Run: headless pygame with SDL's dummy video driver; simulated clock (each Clock.tick advances the game by its frame time, no real sleeping); random seed 0; keys injected as events and as key.get_pressed() state; no mouse input.
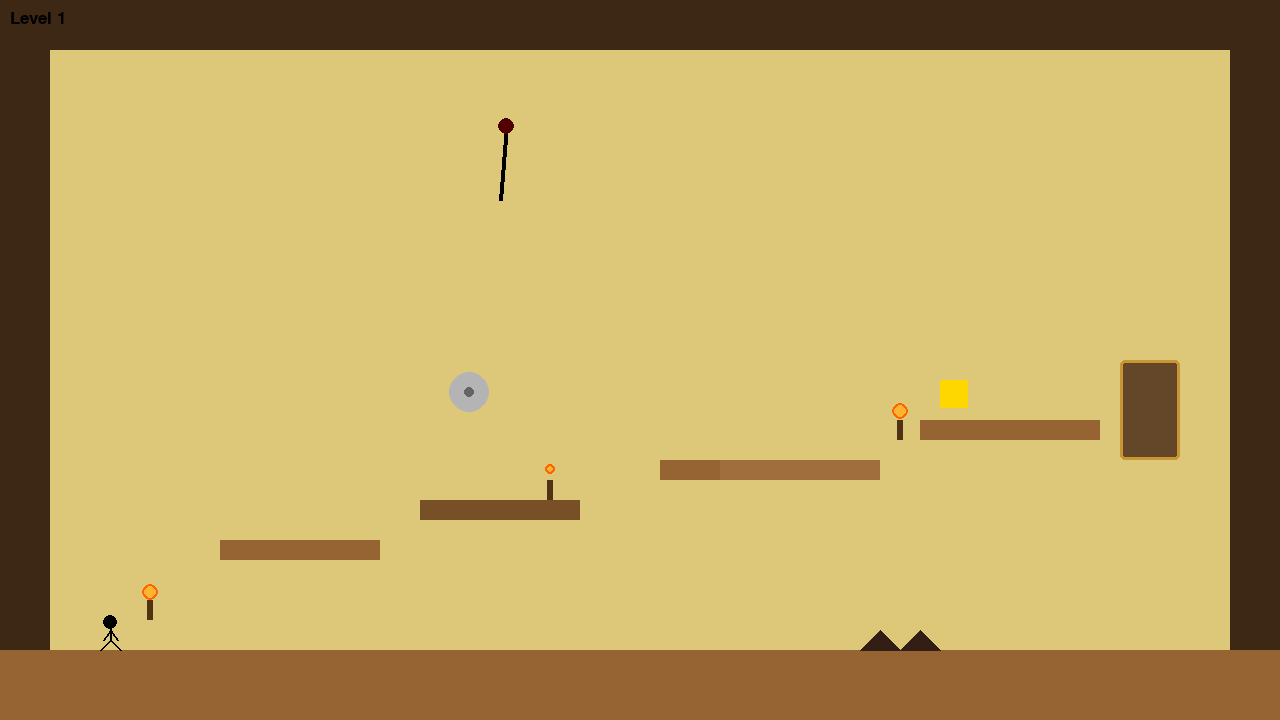
Frame 1 of 4 · flips 1–60 · no input
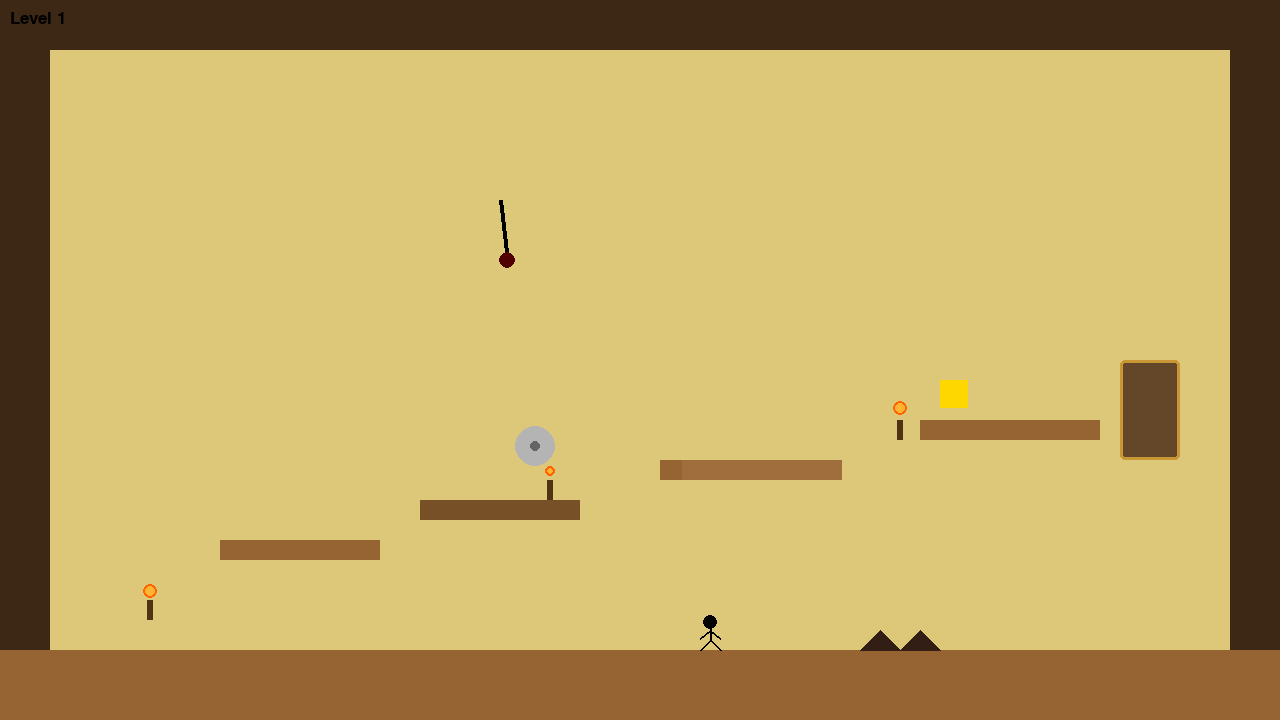
Frame 2 of 4 · flips 61–180 · tapped SPACE, RETURN · held RIGHT (→), D
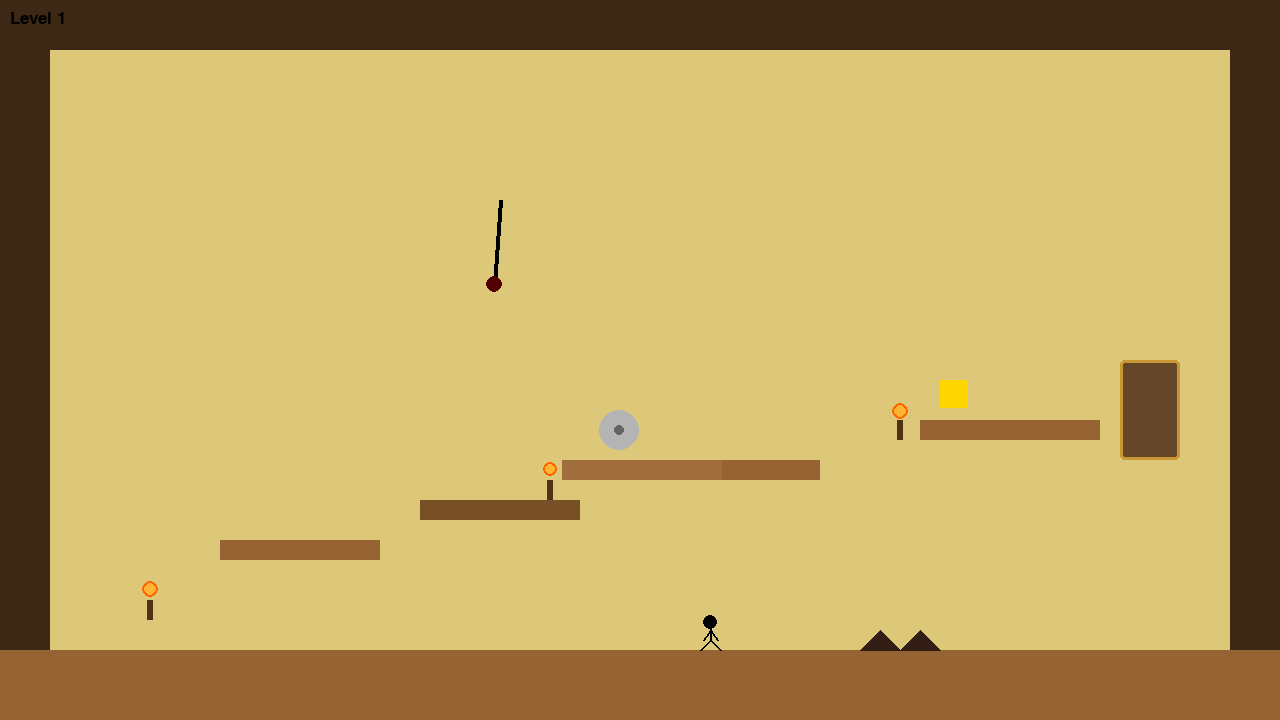
Frame 3 of 4 · flips 181–300 · held DOWN (↓), S
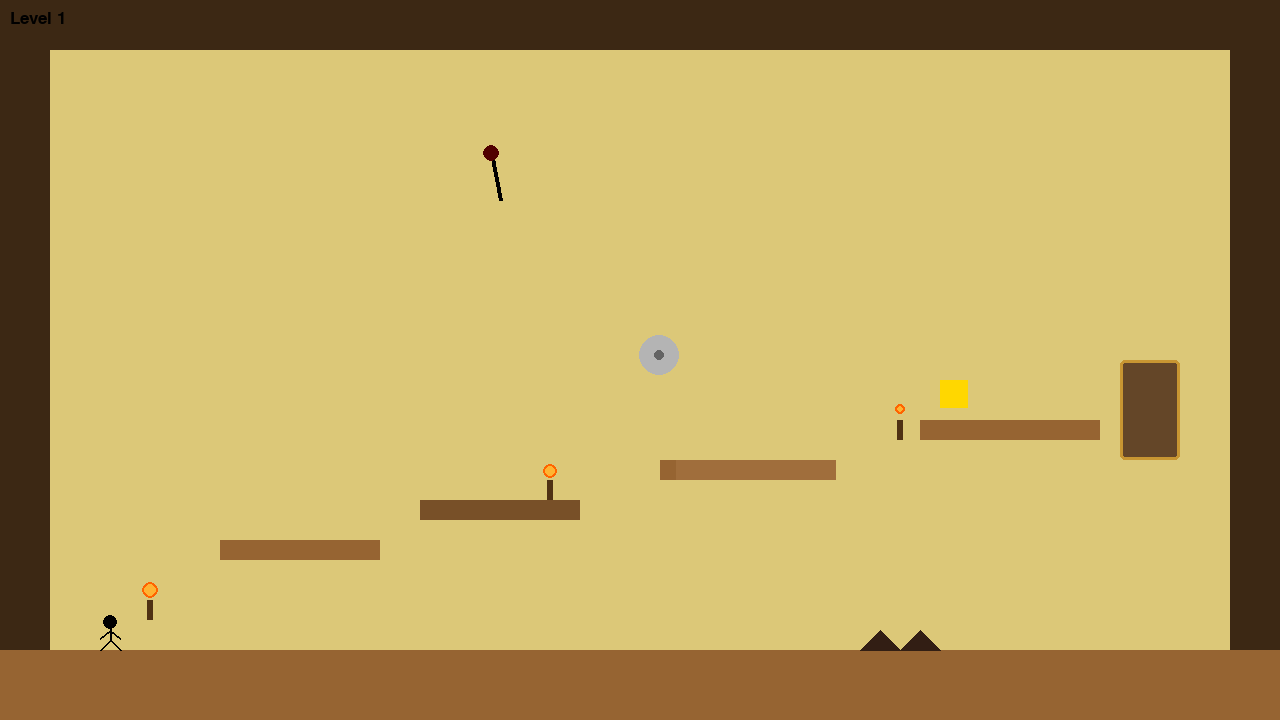
Frame 4 of 4 · flips 301–420 · held LEFT (←), A, UP (↑), W

The pygame program that drew these frames:

import pygame, sys, math, random, copy
pygame.init()

# ------------------- SCREEN -------------------
WIDTH, HEIGHT = 1280, 720
screen = pygame.display.set_mode((WIDTH, HEIGHT))
pygame.display.set_caption("Rage Realm")
clock = pygame.time.Clock()
FPS = 60

# ------------------- PLAYER -------------------
player = pygame.Rect(100, HEIGHT - 250, 20, 40)
PLAYER_SPEED = 5
player_vel_y = 0
GRAVITY = 1
JUMP_STRENGTH = -16
on_ground = False
player_state = "idle"
facing_right = True

# ------------------- DEATH -------------------
dead = False
particles = []
death_timer = 0
DEATH_DURATION = 50

# ------------------- LEVELS -------------------
current_level = 0
DEFAULT_TORCHES = [(150,600),(600,450),(1050,320)]
level_templates = []

# ------------------- LEVEL DEFINITIONS -------------------
# Level 1
level_templates.append({
    "platforms":[
        pygame.Rect(0,650,WIDTH,70),
        pygame.Rect(220,540,160,20),
        pygame.Rect(420,500,160,20),
        pygame.Rect(660,460,160,20),
        pygame.Rect(920,420,180,20)
    ],
    "spikes":[pygame.Rect(860,630,80,20)],
    "disappearing":[],
    "fake":[{"rect": pygame.Rect(420,500,160,20),"falling":False,"vel":0,"start_y":500}],
    "falling_spikes":[],
    "saws":[{"center":(560,350),"radius":100,"angle":0.0,"speed":0.045,"r":20}],
    "popup":[],
    "holes":[],
    "chains":[{"x":500,"y":200,"length":100,"swing":0,"speed":0.04}],
    "moving_platforms":[{"rect":pygame.Rect(660,460,160,20),"dir":1,"range":100,"start_x":660}],
    "key":pygame.Rect(940,380,28,28),
    "door":pygame.Rect(1120,360,60,100),
    "torches":[(150,600),(550,480),(900,420)]
})

# Level 2
level_templates.append({
    "platforms":[
        pygame.Rect(0,650,WIDTH,70),
        pygame.Rect(180,560,140,20),
        pygame.Rect(380,520,160,20),
        pygame.Rect(600,480,160,20),
        pygame.Rect(820,440,160,20),
        pygame.Rect(1040,400,160,20)
    ],
    "spikes":[pygame.Rect(980,630,80,20)],
    "disappearing":[],
    "fake":[],
    "falling_spikes":[{"rect":pygame.Rect(620,160,40,40),"falling":False,"start_y":160}],
    "saws":[],
    "popup":[{"rect":pygame.Rect(760,630,40,20),"active":False}],
    "holes":[],
    "chains":[{"x":700,"y":300,"length":120,"swing":0,"speed":0.05}],
    "moving_platforms":[{"rect":pygame.Rect(600,480,160,20),"dir":1,"range":80,"start_x":600}],
    "key":pygame.Rect(1060,360,28,28),
    "door":pygame.Rect(1160,340,60,100),
    "torches":[(150,600),(650,450),(1050,380)]
})

# Level 3
level_templates.append({
    "platforms":[
        pygame.Rect(0,650,WIDTH,70),
        pygame.Rect(200,560,150,20),
        pygame.Rect(420,510,150,20),
        pygame.Rect(660,470,150,20),
        pygame.Rect(900,430,150,20)
    ],
    "spikes":[pygame.Rect(880,630,80,20)],
    "disappearing":[],
    "fake":[],
    "falling_spikes":[],
    "saws":[{"center":(560,350),"radius":100,"angle":0.0,"speed":0.045,"r":20}],
    "popup":[],
    "holes":[{"rect":pygame.Rect(300,650,120,70),"active":True}],
    "chains":[{"x":800,"y":250,"length":90,"swing":0,"speed":0.06}],
    "moving_platforms":[{"rect":pygame.Rect(420,510,150,20),"dir":1,"range":120,"start_x":420}],
    "key":pygame.Rect(920,390,28,28),
    "door":pygame.Rect(1100,360,60,100),
    "torches":[(150,600),(600,440),(1000,420)]
})

# Level 4
level_templates.append({
    "platforms":[
        pygame.Rect(0,650,WIDTH,70),
        pygame.Rect(220,560,150,20),
        pygame.Rect(420,520,150,20),
        pygame.Rect(640,480,150,20),
        pygame.Rect(860,440,150,20),
        pygame.Rect(1060,400,150,20)
    ],
    "spikes":[pygame.Rect(740,630,80,20)],
    "disappearing":[{"rect":pygame.Rect(640,480,150,20),"timer":0,"active":True}],
    "fake":[],
    "falling_spikes":[{"rect":pygame.Rect(500,160,40,40),"falling":False,"start_y":160}],
    "saws":[{"center":(1120,330),"radius":60,"angle":0.0,"speed":0.06,"r":18}],
    "popup":[{"rect":pygame.Rect(1040,630,40,20),"active":False}],
    "holes":[],
    "chains":[{"x":900,"y":200,"length":80,"swing":0,"speed":0.07}],
    "moving_platforms":[{"rect":pygame.Rect(860,440,150,20),"dir":1,"range":100,"start_x":860}],
    "key":pygame.Rect(1080,360,28,28),
    "door":pygame.Rect(1160,340,60,100),
    "torches":[(150,600),(650,470),(1120,330)]
})

# Level 5
level_templates.append({
    "platforms":[
        pygame.Rect(0, 650, WIDTH, 70),
        pygame.Rect(200, 560, 150, 20),
        pygame.Rect(420, 520, 150, 20),
        pygame.Rect(640, 480, 150, 20),
        pygame.Rect(860, 440, 150, 20),
        pygame.Rect(1060, 400, 150, 20),
    ],
    "spikes":[pygame.Rect(920, 630, 80, 20)],
    "disappearing":[{"rect": pygame.Rect(640, 480, 150, 20), "timer": 0, "active": True}],
    "fake":[{"rect": pygame.Rect(420, 520, 150, 20), "falling": False, "vel": 0, "start_y": 520}],
    "falling_spikes":[
        {"rect": pygame.Rect(720, 160, 40, 40), "falling": False, "start_y": 160},
        {"rect": pygame.Rect(960, 160, 40, 40), "falling": False, "start_y": 160}
    ],
    "saws":[
        {"center": (700, 300), "radius": 90, "angle": 0.0, "speed": 0.05, "r": 20},
        {"center": (960, 360), "radius": 70, "angle": 1.0, "speed": 0.06, "r": 18}
    ],
    "popup":[{"rect": pygame.Rect(880, 630, 40, 20), "active": False}],
    "holes":[{"rect": pygame.Rect(320, 650, 120, 70), "active": True}],
    "chains":[],
    "moving_platforms":[],
    "key": pygame.Rect(1040, 360, 28, 28),
    "door": pygame.Rect(1180, 340, 60, 100),
    "torches": [(150,600),(650,450),(1050,360)]
})

# Level 6
level_templates.append({
    "platforms":[
        pygame.Rect(0,650,WIDTH,70),
        pygame.Rect(250,580,180,20),
        pygame.Rect(500,520,180,20),
        pygame.Rect(780,460,160,20),
        pygame.Rect(1020,400,160,20)
    ],
    "spikes":[pygame.Rect(900,630,80,20)],
    "disappearing":[{"rect":pygame.Rect(500,520,180,20),"timer":0,"active":True}],
    "fake":[],
    "falling_spikes":[{"rect":pygame.Rect(620,160,40,40),"falling":False,"start_y":160}],
    "saws":[{"center":(700,460),"radius":100,"angle":0.0,"speed":0.05,"r":20}],
    "popup":[],
    "holes":[{"rect":pygame.Rect(320,650,120,70),"active":True}],
    "chains":[{"x":800,"y":300,"length":100,"swing":0,"speed":0.05}],
    "moving_platforms":[{"rect":pygame.Rect(780,460,160,20),"dir":1,"range":100,"start_x":780}],
    "key":pygame.Rect(1040,360,28,28),
    "door":pygame.Rect(1180,340,60,100),
    "torches": [(150,600),(650,450),(1050,360)]
})

# ------------------- FUNCTIONS -------------------
active = {}

def load_level(index):
    global active, current_level, death_timer, dead, particles, player, player_vel_y, on_ground, player_state
    current_level=index
    active=copy.deepcopy(level_templates[index])
    for s in active.get("saws",[]):
        s["x"]=s["center"][0]+math.cos(s.get("angle",0))*s["radius"]
        s["y"]=s["center"][1]+math.sin(s.get("angle",0))*s["radius"]
    for fp in active.get("fake",[]):
        if "start_y" not in fp: fp["start_y"]=fp["rect"].y
    active["key_collected"]=False
    player.x,player.y=100,HEIGHT-250
    player_vel_y=0
    on_ground=False
    player_state="idle"
    dead=False
    particles=[]
    death_timer=0
    for fp in active.get("fake",[]):
        fp["falling"]=False; fp["vel"]=0; fp["rect"].y=fp["start_y"]
    for dsp in active.get("disappearing",[]):
        dsp["active"]=True; dsp["timer"]=0
    for fs in active.get("falling_spikes",[]):
        fs["falling"]=False; fs["rect"].y=fs["start_y"]
    for ps in active.get("popup",[]):
        ps["active"]=False

def kill_player():
    global dead, particles, death_timer
    if dead: return
    dead=True
    death_timer=0
    particles=[]
    for i in range(20):
        particles.append({"x":player.centerx,"y":player.centery,"vx":random.uniform(-5,5),"vy":random.uniform(-10,-3),"size":random.randint(2,5)})

def update_particles_and_respawn():
    global particles, death_timer, dead
    for p in particles:
        p["x"]+=p["vx"]
        p["y"]+=p["vy"]
        p["vy"]+=0.5
    death_timer+=1
    if death_timer>DEATH_DURATION:
        load_level(current_level)

def draw_player():
    cx, cy = player.centerx, player.bottom
    pygame.draw.circle(screen, (0,0,0), (cx, cy-28), 7)
    pygame.draw.line(screen, (0,0,0), (cx, cy-25), (cx, cy-10), 2)
    if player_state=="walk":
        pygame.draw.line(screen, (0,0,0), (cx, cy-20), (cx-10, cy-12), 2)
        pygame.draw.line(screen, (0,0,0), (cx, cy-20), (cx+10, cy-12), 2)
    else:
        pygame.draw.line(screen, (0,0,0), (cx, cy-20), (cx-7, cy-10), 2)
        pygame.draw.line(screen, (0,0,0), (cx, cy-20), (cx+7, cy-10), 2)
    if not on_ground:
        pygame.draw.line(screen, (0,0,0), (cx, cy-10), (cx-7, cy), 2)
        pygame.draw.line(screen, (0,0,0), (cx, cy-10), (cx+7, cy), 2)
    else:
        pygame.draw.line(screen, (0,0,0), (cx, cy-10), (cx-10, cy), 2)
        pygame.draw.line(screen, (0,0,0), (cx, cy-10), (cx+10, cy), 2)

def draw_torch(tx, ty):
    pygame.draw.rect(screen, (80,50,20), (tx-3, ty, 6, 20))
    flame_y = ty - 10 + random.randint(-2,2)
    flame_size = random.randint(5,8)
    pygame.draw.circle(screen, (255,100,0), (tx, flame_y), flame_size)
    pygame.draw.circle(screen, (255,180,50), (tx, flame_y), max(2, flame_size-2))

def update_saws():
    for saw in active.get("saws", []):
        saw["angle"] += saw.get("speed",0.05)
        cx, cy = saw["center"]
        saw["x"]=cx + math.cos(saw["angle"])*saw["radius"]
        saw["y"]=cy + math.sin(saw["angle"])*saw["radius"]

def draw_saws():
    for saw in active.get("saws", []):
        pygame.draw.circle(screen, (180,180,180), (int(saw["x"]), int(saw["y"])), saw.get("r",20))
        pygame.draw.circle(screen, (100,100,100), (int(saw["x"]), int(saw["y"])), max(3, saw.get("r",20)//4))

# ------------------- START -------------------
load_level(0)
hud_font = pygame.font.SysFont(None, 26)

# ------------------- MAIN LOOP -------------------
while True:
    dt = clock.tick(FPS)
    for ev in pygame.event.get():
        if ev.type == pygame.QUIT:
            pygame.quit(); sys.exit()

    keys = pygame.key.get_pressed()

    # --- PLAYER MOVEMENT ---
    if not dead:
        dx=0
        if keys[pygame.K_LEFT]:
            dx=-PLAYER_SPEED; player_state="walk"; facing_right=False
        elif keys[pygame.K_RIGHT]:
            dx=PLAYER_SPEED; player_state="walk"; facing_right=True
        else:
            if on_ground: player_state="idle"
        if keys[pygame.K_SPACE] and on_ground:
            player_vel_y = JUMP_STRENGTH; on_ground=False; player_state="jump"

        player.x += dx
        player_vel_y += GRAVITY
        if player_vel_y>25: player_vel_y=25
        player.y += player_vel_y
    else:
        update_particles_and_respawn()

    # --- COLLISIONS ---
    if not dead:
        on_ground=False
        for plat in active.get("platforms",[]):
            if player.colliderect(plat):
                if player_vel_y>=0 and player.bottom-player_vel_y <= plat.top+2:
                    player.bottom=plat.top; player_vel_y=0; on_ground=True
                elif player_vel_y<0 and player.top<plat.bottom:
                    player.top=plat.bottom; player_vel_y=0

        for dsp in active.get("disappearing",[]):
            if dsp.get("active",True) and player.colliderect(dsp["rect"]):
                if player_vel_y>=0 and player.bottom-player_vel_y <= dsp["rect"].top+2:
                    player.bottom=dsp["rect"].top; player_vel_y=0; on_ground=True
                    dsp["timer"]=dsp.get("timer",0)+1
                    if dsp["timer"]>90: dsp["active"]=False

        for fp in active.get("fake",[]):
            if (not fp.get("falling",False)) and player.colliderect(fp["rect"]):
                if player_vel_y>=0 and player.bottom-player_vel_y <= fp["rect"].top+2:
                    fp["falling"]=True
            if fp.get("falling",False):
                fp["vel"]=fp.get("vel",0)+0.35
                fp["rect"].y += fp["vel"]

        for fs in active.get("falling_spikes",[]):
            if not fs.get("falling",False) and abs(player.centerx-fs["rect"].centerx)<80 and player.y<fs["rect"].y+200:
                fs["falling"]=True
            if fs.get("falling",False): fs["rect"].y += 10
            if player.colliderect(fs["rect"]): kill_player()

        for ps in active.get("popup",[]):
            if abs(player.centerx-ps["rect"].centerx)<100: ps["active"]=True
            if ps.get("active",False):
                ps["rect"].y -= 10
                if player.colliderect(ps["rect"]): kill_player()

        for spike in active.get("spikes",[]):
            for x in range(spike.x, spike.x+spike.width, 40):
                spike_hitbox = pygame.Rect(x, spike.y, 40, spike.height)
                if player.colliderect(spike_hitbox): kill_player()

        for h in active.get("holes",[]):
            if player.colliderect(h["rect"]) and player.bottom>=h["rect"].top+5: kill_player()

        # chains (swinging hazard)
        for c in active.get("chains",[]):
            c["swing"]+=c["speed"]
            cx, cy = c["x"], c["y"]
            hx = cx + math.sin(c["swing"])*10
            hy = cy + math.cos(c["swing"])*c["length"]
            chain_rect = pygame.Rect(hx-5, hy-5, 10,10)
            if player.colliderect(chain_rect): kill_player()

        # moving platforms
        for mp in active.get("moving_platforms",[]):
            mp["rect"].x += mp["dir"]
            if abs(mp["rect"].x - mp["start_x"]) > mp["range"]: mp["dir"]*=-1
            if player.colliderect(mp["rect"]):
                if player_vel_y>=0 and player.bottom-player_vel_y <= mp["rect"].top+2:
                    player.bottom=mp["rect"].top; player_vel_y=0; on_ground=True

        # key
        if not active.get("key_collected",False) and player.colliderect(active["key"]):
            active["key_collected"]=True

        # door
        if player.colliderect(active["door"]) and active.get("key_collected",False):
            if current_level<len(level_templates)-1:
                load_level(current_level+1)
            else:
                print("🎉 All levels completed!")
                pygame.quit(); sys.exit()

        # --- NEW: SAW COLLISION FIX ---
        for saw in active.get("saws", []):
            saw_rect = pygame.Rect(int(saw["x"] - saw["r"]), int(saw["y"] - saw["r"]), saw["r"]*2, saw["r"]*2)
            if player.colliderect(saw_rect):
                kill_player()

    update_saws()

    # --- DRAW ---
    screen.fill((60,40,20))
    pygame.draw.rect(screen,(220,200,120),(50,50,WIDTH-100,HEIGHT-100))
    for plat in active.get("platforms",[]): pygame.draw.rect(screen,(150,100,50),plat)
    for dsp in active.get("disappearing",[]): 
        if dsp.get("active",True): pygame.draw.rect(screen,(180,130,70), dsp["rect"])
    for fp in active.get("fake",[]): pygame.draw.rect(screen,(120,80,40),fp["rect"])
    for spike in active.get("spikes",[]):
        for x in range(spike.x, spike.x+spike.width, 40):
            pygame.draw.polygon(screen,(50,30,20),[(x,spike.y+spike.height),(x+20,spike.y),(x+40,spike.y+spike.height)])
    for fs in active.get("falling_spikes",[]):
        pygame.draw.polygon(screen,(50,30,20),[(fs["rect"].x,fs["rect"].y+fs["rect"].height),(fs["rect"].x+fs["rect"].width//2,fs["rect"].y),(fs["rect"].x+fs["rect"].width,fs["rect"].y+fs["rect"].height)])
    for ps in active.get("popup",[]): pygame.draw.rect(screen,(50,30,20), ps["rect"])
    for h in active.get("holes",[]): pygame.draw.rect(screen,(60,40,20),h["rect"])
    for c in active.get("chains",[]):
        cx, cy = c["x"], c["y"]
        hx = cx + math.sin(c["swing"])*10
        hy = cy + math.cos(c["swing"])*c["length"]
        pygame.draw.line(screen,(0,0,0),(cx,cy),(hx,hy),4)
        pygame.draw.circle(screen,(80,0,0),(int(hx),int(hy)),8)
    for mp in active.get("moving_platforms",[]): pygame.draw.rect(screen,(160,110,60), mp["rect"])
    draw_saws()
    for (tx,ty) in active.get("torches", DEFAULT_TORCHES): draw_torch(tx,ty)
    if not active.get("key_collected",False): pygame.draw.rect(screen,(255,215,0), active["key"])
    pygame.draw.rect(screen,(100,70,40), active["door"], border_radius=5)
    pygame.draw.rect(screen,(200,150,50), active["door"],3,border_radius=5)

    if dead:
        for p in particles: pygame.draw.circle(screen,(200,50,50),(int(p["x"]),int(p["y"])),p["size"])
    else:
        draw_player()

    txt = hud_font.render(f"Level {current_level+1}",True,(0,0,0))
    screen.blit(txt,(10,10))

    pygame.display.flip()
